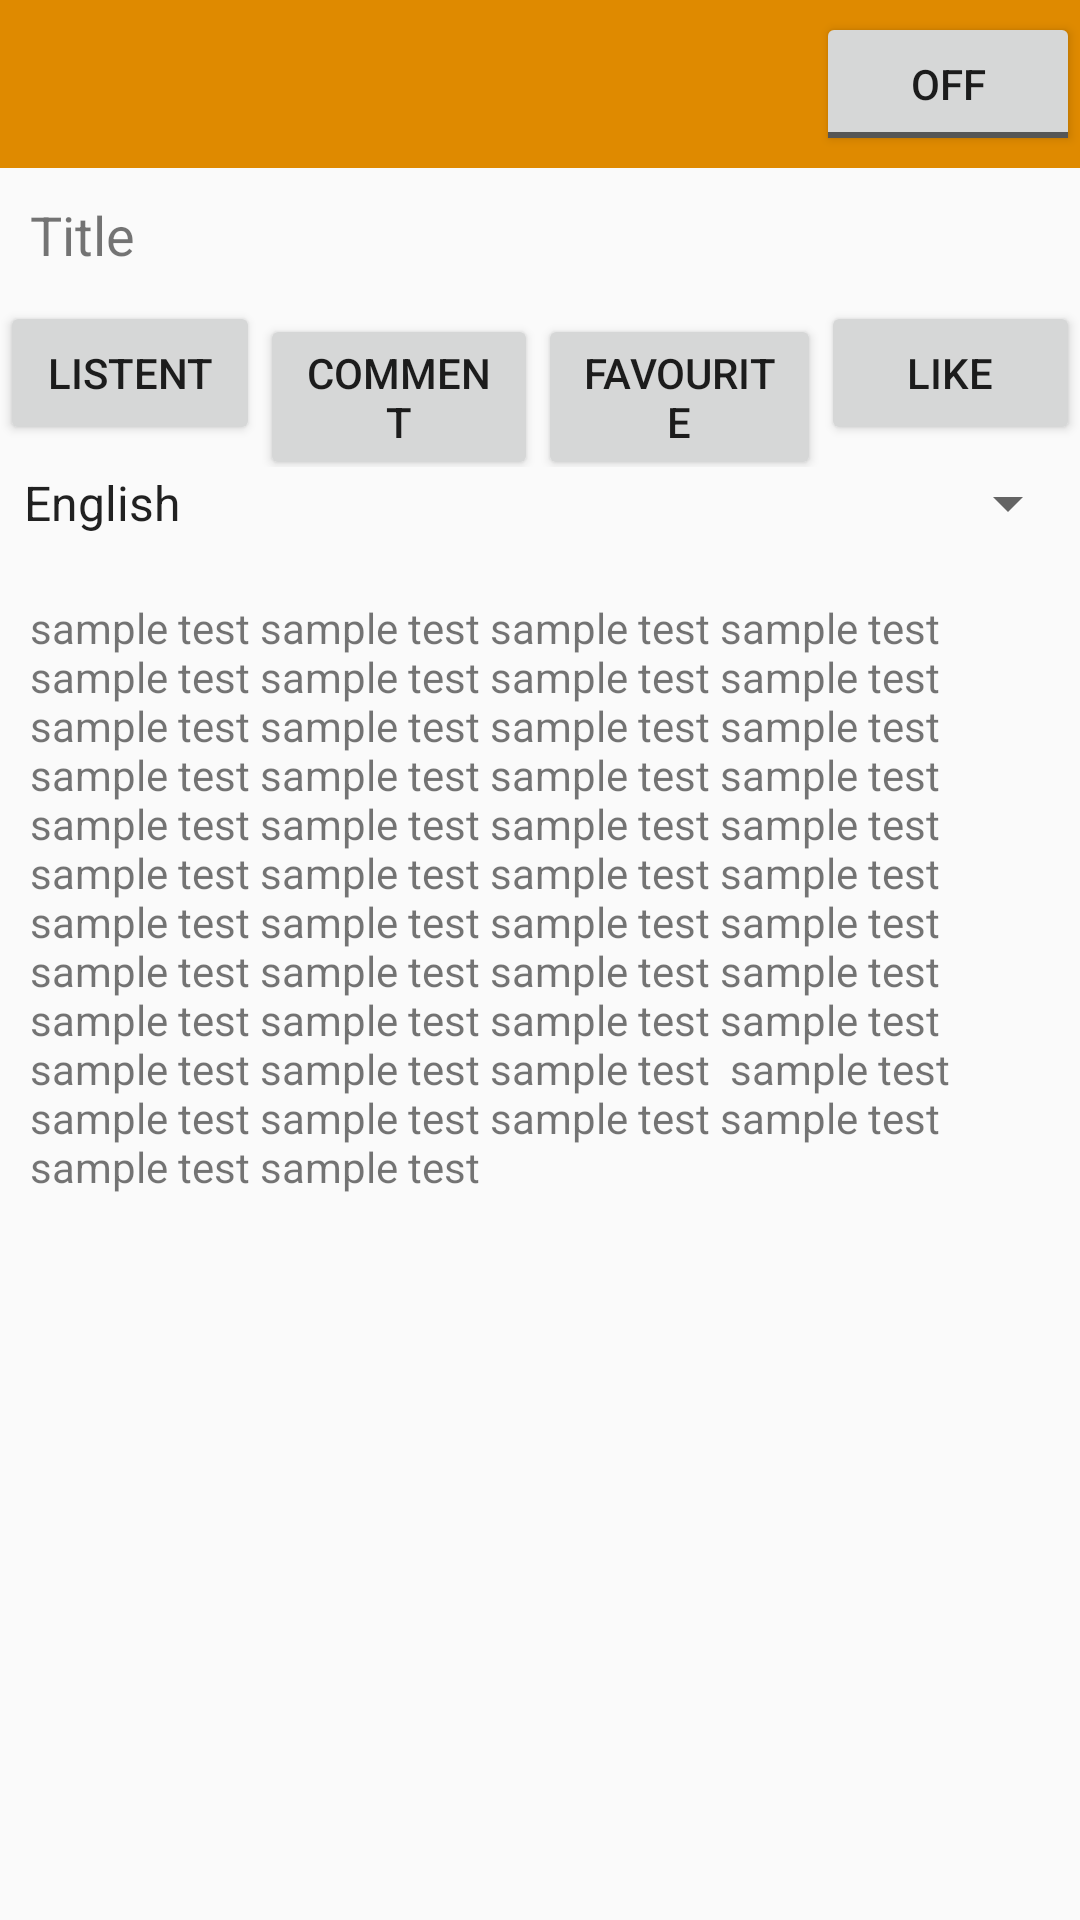

Layout XML and referenced resources for this Android screen:
<!-- AndroidManifest.xml: application theme AppTheme -->
<!-- res/layout/activity_view.xml -->
<?xml version="1.0" encoding="utf-8"?>
<LinearLayout xmlns:android="http://schemas.android.com/apk/res/android"
    xmlns:tools="http://schemas.android.com/tools"
    android:orientation="vertical"
    android:id="@+id/activity_view"
    android:layout_width="match_parent"
    android:layout_height="match_parent"
    android:paddingBottom="@dimen/activity_vertical_margin"
    android:paddingLeft="@dimen/activity_horizontal_margin"
    android:paddingRight="@dimen/activity_horizontal_margin"
    android:paddingTop="@dimen/activity_vertical_margin"
    tools:context="com.example.michal.lookout_ver00.ViewActivity"
    android:padding="0dp">
    <include layout="@layout/navigation_tool_bar"
        android:layout_width="match_parent"
        android:layout_height="wrap_content" />

    <ScrollView
        android:layout_width="match_parent"
        android:layout_height="match_parent">


        <LinearLayout
            android:orientation="vertical"
            android:layout_width="match_parent"
            android:layout_height="wrap_content"
            android:id="@+id/mainContent">

            <LinearLayout
                android:orientation="vertical"
                android:layout_width="match_parent"
                android:layout_height="wrap_content"
                android:id="@+id/videoLayout"></LinearLayout>

            <TextView
                android:text="Title"
                android:layout_width="match_parent"
                android:layout_height="wrap_content"
                android:id="@+id/txtTitle"
                android:textSize="18sp"
                android:layout_margin="10dp" />

            <LinearLayout
                android:orientation="horizontal"
                android:layout_width="match_parent"
                android:layout_height="match_parent">

                <Button
                    android:text="Listent"
                    android:layout_width="wrap_content"
                    android:layout_height="wrap_content"
                    android:id="@+id/btnListen"
                    android:layout_weight="1" />

                <Button
                    android:text="Comment"
                    android:layout_width="wrap_content"
                    android:layout_height="wrap_content"
                    android:id="@+id/btnComment"
                    android:layout_weight="1" />

                <Button
                    android:text="Favourite"
                    android:layout_width="wrap_content"
                    android:layout_height="wrap_content"
                    android:id="@+id/btnFavourite"
                    android:layout_weight="1" />

                <Button
                    android:text="Like"
                    android:layout_width="wrap_content"
                    android:layout_height="wrap_content"
                    android:id="@+id/btnLike"
                    android:layout_weight="1" />
            </LinearLayout>

            <Spinner
                android:layout_width="match_parent"
                android:layout_height="wrap_content"
                android:id="@+id/descriptionLanguages"
                android:entries="@array/languages" />

            <TextView
                android:text="sample test sample test sample test sample test sample test sample test sample test sample test sample test sample test sample test sample test sample test sample test sample test sample test  sample test sample test sample test sample test sample test sample test sample test sample test sample test sample test sample test sample test sample test sample test sample test sample test sample test sample test sample test sample test sample test sample test sample test  sample test sample test sample test sample test sample test sample test sample test "
                android:layout_width="match_parent"
                android:layout_height="wrap_content"
                android:id="@+id/txtDescription"
                android:layout_marginTop="20dp"
                android:layout_marginRight="10dp"
                android:layout_marginLeft="10dp" />

        </LinearLayout>
    </ScrollView>



</LinearLayout>
<!-- res/layout/navigation_tool_bar.xml (included above) -->
<?xml version="1.0" encoding="utf-8"?>
<android.support.v7.widget.Toolbar xmlns:android="http://schemas.android.com/apk/res/android"
    xmlns:app="http://schemas.android.com/apk/res-auto"
    android:orientation="vertical"
    android:layout_width="match_parent"
    android:id="@+id/nav_toolbar"
    android:layout_height="wrap_content"
    android:background="@color/colorPrimaryDark"
    app:titleTextColor="@color/colorAccent"
    style="@style/ThemeOverlay.AppCompat.Dark"
    android:clickable="false">

    <ToggleButton
        android:layout_width="wrap_content"
        android:layout_height="match_parent"
        android:layout_gravity="right"
        android:id="@+id/switchViews" />

</android.support.v7.widget.Toolbar>
<!-- resources referenced by this layout -->
<resources>
  <string-array name="languages">
          <item>English</item>
          <item>Spanish</item>
          <item>Polish</item>
          <item>French</item>
      </string-array>
  <color name="colorAccent">#ffffff</color>
  <color name="colorPrimaryDark">#df8a00</color>
  <style name="AppTheme" parent="Theme.AppCompat.Light.NoActionBar">
          
          <item name="colorPrimary">@color/colorPrimary</item>
          <item name="colorPrimaryDark">@color/colorPrimaryDark</item>
          <item name="colorAccent">@color/colorAccent</item>
      </style>
  <color name="colorPrimary">#FFC107</color>
</resources>
